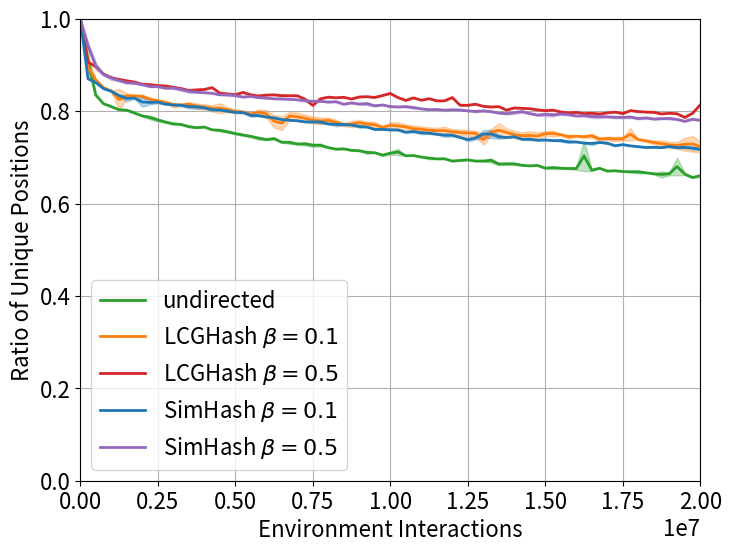

This chart was generated by the following Python code:
undirected_00 = [
    (0, 1),
    (250005, 0.9251814963700726),
    (500007, 0.8345533235734114),
    (750004, 0.816777801333616),
    (1000034, 0.8108267007959045),
    (1250027, 0.8038185069181937),
    (1500020, 0.803238490677739),
    (1750016, 0.7950327205235284),
    (2000004, 0.7880738275437221),
    (2250024, 0.7822734181265498),
    (2500019, 0.7773435468709374),
    (2750036, 0.7745153329573589),
    (3000027, 0.770311731222324),
    (3250043, 0.7696707410725714),
    (3500001, 0.7648644972355356),
    (3750024, 0.7637057390720053),
    (4000005, 0.7664342490029242),
    (4250007, 0.7591979264165887),
    (4500017, 0.7558457661693532),
    (4750022, 0.7529169416611667),
    (5000025, 0.7494670063959232),
    (5250009, 0.7462477598566308),
    (5500034, 0.7436696330366963),
    (5750003, 0.7379835099552344),
    (6000019, 0.7399886407269934),
    (6250002, 0.7383022045499094),
    (6500029, 0.7320649369868054),
    (6750004, 0.7291049104910491),
    (7000002, 0.7303458427667421),
    (7250000, 0.7326058608468867),
    (7500004, 0.7294643285707428),
    (7750036, 0.7232434248416203),
    (8000029, 0.7214562007736217),
    (8250013, 0.718521985407066),
    (8500027, 0.7174078251617909),
    (8750024, 0.7159285911430937),
    (9000006, 0.7130633405605203),
    (9250016, 0.713707451701932),
    (9500009, 0.7104038913089566),
    (9750011, 0.7027623779009768),
    (10000028, 0.7120595799485635),
    (10250005, 0.7185301047696389),
    (10500052, 0.7036997044555624),
    (10750023, 0.7048497625724585),
    (11000012, 0.700354815611887),
    (11250020, 0.700725576781543),
    (11500003, 0.6963793537960581),
    (11750004, 0.6961972152111392),
    (12000029, 0.6927827217278272),
    (12250016, 0.6925920147847688),
    (12500021, 0.6933341333173336),
    (12750015, 0.691732601582438),
    (13000003, 0.6933452805734676),
    (13250020, 0.6980725310678874),
    (13500038, 0.6829308289803134),
    (13750040, 0.6837265301877585),
    (14000027, 0.6830755199270362),
    (14250026, 0.683430733722935),
    (14500039, 0.6816125561470804),
    (14750003, 0.6817341697204398),
    (15000005, 0.6753265973872209),
    (15250004, 0.6745346981387925),
    (15500038, 0.6748082260812529),
    (15750038, 0.674392),
    (16000018, 0.6785142811424913),
    (16250009, 0.7357024852894705),
    (16500041, 0.6740657195878927),
    (16750020, 0.6769928674008616),
    (17000036, 0.671321035453731),
    (17250026, 0.671546861874475),
    (17500001, 0.6697749774977497),
    (17750028, 0.6708435488967192),
    (18000030, 0.6720426236590107),
    (18250020, 0.6672186887475499),
    (18500002, 0.6655799217543663),
    (18750036, 0.6561027700232769),
    (19000043, 0.667529309179343),
    (19250004, 0.6988650229435792),
    (19500004, 0.666052),
    (19750026, 0.6558582844709665),
    (20000029, 0.6570201157586109),
]
undirected_01 = [
    (0, 1),
    (250024, 0.8907864844974882),
    (500018, 0.835276046625119),
    (750021, 0.8150822190133719),
    (1000045, 0.8088903465267334),
    (1250023, 0.8023026026290313),
    (1500011, 0.8007904379410211),
    (1750034, 0.796694704087224),
    (2000027, 0.7911781529882836),
    (2250013, 0.7901602489739425),
    (2500034, 0.7845580971198419),
    (2750000, 0.7781778321851772),
    (3000001, 0.7748009007963969),
    (3250002, 0.77250490998036),
    (3500001, 0.7681910727642911),
    (3750035, 0.7646040138541158),
    (4000030, 0.7647152943058861),
    (4250029, 0.7600070400281601),
    (4500012, 0.7612477648480097),
    (4750022, 0.7578536858525659),
    (5000005, 0.7535752431165319),
    (5250008, 0.7503509957880505),
    (5500016, 0.7470760935650059),
    (5750024, 0.7447881667786631),
    (6000028, 0.736828210748628),
    (6250009, 0.7429444637792473),
    (6500011, 0.7331421348629211),
    (6750000, 0.7358843789126721),
    (7000000, 0.72732),
    (7250025, 0.7257314268573143),
    (7500031, 0.722706655040279),
    (7750026, 0.7292545850917018),
    (8000027, 0.7205371178515286),
    (8250031, 0.7168565302955153),
    (8500024, 0.719408143428016),
    (8750001, 0.7142737131816127),
    (9000004, 0.7154594144870261),
    (9250000, 0.7075513208211331),
    (9500042, 0.7094168179745802),
    (9750014, 0.7066711471684829),
    (10000001, 0.7057847008044418),
    (10250001, 0.704832),
    (10500019, 0.7032173683494788),
    (10750011, 0.7028504912157189),
    (11000043, 0.7009782747808281),
    (11250030, 0.6958441838975626),
    (11500012, 0.696794169180181),
    (11750001, 0.6976346959266208),
    (12000007, 0.6910274153420318),
    (12250001, 0.6938326519836476),
    (12500014, 0.6955518313047722),
    (12750004, 0.6921076843073722),
    (13000018, 0.6906293247578136),
    (13250016, 0.688813510508084),
    (13500009, 0.687899261179313),
    (13750006, 0.688312259747117),
    (14000042, 0.6885968420547441),
    (14250013, 0.6822471406683175),
    (14500015, 0.681266549867601),
    (14750005, 0.6831633265330613),
    (15000001, 0.6777908446535145),
    (15250041, 0.6808870580707087),
    (15500005, 0.6782056616152726),
    (15750001, 0.6771948351173619),
    (16000011, 0.6729090836366546),
    (16250005, 0.670144083458003),
    (16500031, 0.6703182868981626),
    (16750020, 0.6756537287640656),
    (17000033, 0.669245199249639),
    (17250020, 0.6703868601167261),
    (17500021, 0.6686333254666982),
    (17750008, 0.6667786724909696),
    (18000008, 0.665112),
    (18250000, 0.665817306153797),
    (18500002, 0.6631306949544403),
    (18750010, 0.6698665642699434),
    (19000041, 0.6610300322759978),
    (19250030, 0.6612250939041318),
    (19500009, 0.6615555706679361),
    (19750024, 0.6566046037237766),
    (20000009, 0.6634518071084266),
]
lcghash_low_beta_00 = [
    (0, 1),
    (250012, 0.9238356558885173),
    (500055, 0.8700103582183865),
    (750011, 0.8528300980972651),
    (1000019, 0.8437609996480112),
    (1250058, 0.7921844192306),
    (1500053, 0.8262285245704915),
    (1750023, 0.8350202024242909),
    (2000016, 0.835807402607273),
    (2250014, 0.8283426267410139),
    (2500018, 0.8241228140349754),
    (2750017, 0.8206872827491309),
    (3000003, 0.8057411215028042),
    (3250051, 0.8106323585871512),
    (3500071, 0.8209023278137749),
    (3750020, 0.8189990758114656),
    (4000005, 0.8170090205412325),
    (4250051, 0.8153499756044887),
    (4500024, 0.8215727298548243),
    (4750025, 0.8109247563009748),
    (5000022, 0.805013660163922),
    (5250020, 0.8030224241793934),
    (5500018, 0.7968103744829959),
    (5750047, 0.8064584508197049),
    (6000031, 0.8056195596518178),
    (6250000, 0.7590421212230316),
    (6500022, 0.7528417499260065),
    (6750019, 0.8015616187394249),
    (7000001, 0.8004296309334272),
    (7250049, 0.7956432364985923),
    (7500028, 0.7914424811684182),
    (7750028, 0.78936),
    (8000020, 0.7880092162949215),
    (8250025, 0.7840443191136177),
    (8500002, 0.7738151909975718),
    (8750038, 0.7818034203074757),
    (9000051, 0.7821513281309372),
    (9250055, 0.7790995344074495),
    (9500013, 0.7792829195304811),
    (9750005, 0.7667445358251465),
    (10000022, 0.7787150473767783),
    (10250038, 0.778910149750416),
    (10500036, 0.7727501820014561),
    (10750046, 0.7718091276348946),
    (11000022, 0.7693178545140333),
    (11250002, 0.7671933754700376),
    (11500008, 0.7665016039615049),
    (11750014, 0.7693935345551707),
    (12000041, 0.7636775228275346),
    (12250034, 0.7624453484697572),
    (12500024, 0.7616304652186088),
    (12750051, 0.7595099729229243),
    (13000036, 0.7225473528411704),
    (13250014, 0.7642472537583307),
    (13500047, 0.7805929617290518),
    (13750044, 0.7663211958543502),
    (14000051, 0.7601347162279456),
    (14250065, 0.7567576215731919),
    (14500052, 0.7601035253833199),
    (14750000, 0.7568774305055451),
    (15000007, 0.7577147839860484),
    (15250008, 0.7473010107959568),
    (15500023, 0.7510909345439274),
    (15750010, 0.7509710504946258),
    (16000030, 0.7474322054235661),
    (16250011, 0.7484648833311331),
    (16500058, 0.7475914528068723),
    (16750026, 0.7447913332906612),
    (17000002, 0.7455675744871507),
    (17250031, 0.744809602086158),
    (17500036, 0.7440011199776004),
    (17750035, 0.741378965515862),
    (18000021, 0.7388653764610819),
    (18250000, 0.7396221282587737),
    (18500045, 0.7369913415585194),
    (18750013, 0.7396146706778468),
    (19000023, 0.7354625814967402),
    (19250027, 0.7349322410841427),
    (19500001, 0.7461696016385704),
    (19750013, 0.7503919811849031),
    (20000008, 0.7384067681353627),
]
lcghash_low_beta_02 = [
    (0, 1),
    (250035, 0.8920551122842802),
    (500017, 0.8668544135177733),
    (750043, 0.8498636141841248),
    (1000003, 0.8435829732757241),
    (1250028, 0.8392240775922408),
    (1500070, 0.8366394445733116),
    (1750009, 0.8321070341163244),
    (2000032, 0.83274338760834),
    (2250025, 0.824139075894125),
    (2500049, 0.8233369596518734),
    (2750036, 0.8185505646293607),
    (3000021, 0.8156849410964658),
    (3250023, 0.8149414804681563),
    (3500035, 0.8123410076316336),
    (3750031, 0.8082169314709036),
    (4000089, 0.8072927080917227),
    (4250005, 0.8034859712863522),
    (4500046, 0.8000727880627577),
    (4750006, 0.8002840454472716),
    (5000037, 0.7957373285712571),
    (5250010, 0.7956339284642742),
    (5500012, 0.7914296685626515),
    (5750041, 0.7930680041115231),
    (6000011, 0.7875345041404969),
    (6250038, 0.7868710179300635),
    (6500008, 0.7849541945033404),
    (6750013, 0.7835043299134017),
    (7000051, 0.7811492653116726),
    (7250017, 0.7791459638510837),
    (7500032, 0.7782653040817551),
    (7750001, 0.7713276446279339),
    (8000035, 0.7765823847956678),
    (8250091, 0.7700954986083117),
    (8500003, 0.7665138128621275),
    (8750030, 0.7673291284541269),
    (9000006, 0.7751544148238231),
    (9250032, 0.7711518002127778),
    (9500019, 0.7692360002720141),
    (9750020, 0.7650809396762412),
    (10000023, 0.7657228113262641),
    (10250021, 0.7643621148969192),
    (10500034, 0.760440457096231),
    (10750006, 0.7583369337365785),
    (11000034, 0.7549834418545123),
    (11250020, 0.7520501148064291),
    (11500040, 0.7529077673786098),
    (11750047, 0.7501189966680933),
    (12000006, 0.7518313003332546),
    (12250004, 0.7465739725917807),
    (12500013, 0.7508089708770485),
    (12750034, 0.75120889845253),
    (13000064, 0.7465664120305563),
    (13250033, 0.7490648840456217),
    (13500000, 0.750971128188921),
    (13750024, 0.7469282948836912),
    (14000019, 0.7435428708574171),
    (14250039, 0.7417406607471402),
    (14500041, 0.7395700834393325),
    (14750008, 0.736505218688867),
    (15000015, 0.7466790929853964),
    (15250020, 0.7608407831843363),
    (15500004, 0.7490839413722479),
    (15750015, 0.7426073252776878),
    (16000042, 0.7451275262271675),
    (16250034, 0.7427037665205286),
    (16500051, 0.7513769063703668),
    (16750005, 0.734435136065036),
    (17000032, 0.73683642166646),
    (17250021, 0.7331322578193441),
    (17500030, 0.7351655340407746),
    (17750007, 0.7686787184420967),
    (18000006, 0.7383349533398134),
    (18250005, 0.7325509302037209),
    (18500010, 0.7307053858922822),
    (18750014, 0.7270843666501337),
    (19000042, 0.7260426832194794),
    (19250009, 0.7253517464305288),
    (19500027, 0.725843739250774),
    (19750015, 0.7279829431812727),
    (20000007, 0.7200910429133732),
]
lcghash_low_beta_03 = [
    (0, 1),
    (250047, 0.8695445256291817),
    (500022, 0.8658705870587059),
    (750038, 0.8496976193523614),
    (1000018, 0.8429114329146332),
    (1250018, 0.843772),
    (1500012, 0.8370560893461443),
    (1750005, 0.8318472917241683),
    (2000016, 0.8277475791065193),
    (2250011, 0.8262365247304946),
    (2500011, 0.819572),
    (2750012, 0.8186367254530982),
    (3000029, 0.818592335721171),
    (3250024, 0.8142482849656993),
    (3500008, 0.8123679915514593),
    (3750002, 0.8045793099034377),
    (4000001, 0.8038032152128608),
    (4250013, 0.7994096283378398),
    (4500043, 0.7974403071631404),
    (4750003, 0.798231717074732),
    (5000033, 0.7970403551573811),
    (5250001, 0.7956218395954682),
    (5500020, 0.7933157080061916),
    (5750013, 0.7934062153740304),
    (6000019, 0.7898810428549715),
    (6250076, 0.7886041982428006),
    (6500035, 0.7839405662528655),
    (6750050, 0.7830930144191348),
    (7000058, 0.7813189977920707),
    (7250045, 0.7792565213391096),
    (7500006, 0.7730045887158397),
    (7750006, 0.775716),
    (8000046, 0.775479923212286),
    (8250023, 0.772503070282466),
    (8500003, 0.7724337947035763),
    (8750009, 0.766397606457445),
    (9000058, 0.768149442709229),
    (9250001, 0.7657545920469867),
    (9500044, 0.7628327927596453),
    (9750043, 0.7634870539482158),
    (10000035, 0.7631684213894845),
    (10250021, 0.7608586080820526),
    (10500026, 0.7645167096658066),
    (10750026, 0.755984),
    (11000012, 0.7579264438808573),
    (11250004, 0.7566122115907709),
    (11500033, 0.7534086046018662),
    (11750004, 0.7543595057026615),
    (12000053, 0.7492611448156161),
    (12250018, 0.7521332986618127),
    (12500050, 0.7459485185896205),
    (12750029, 0.7448305657675245),
    (13000041, 0.7456482088859735),
    (13250028, 0.7490829523135203),
    (13500030, 0.7445220438236494),
    (13750021, 0.7483589409218732),
    (14000006, 0.7431405884353062),
    (14250038, 0.7416650668714404),
    (14500074, 0.7425090786926682),
    (14750007, 0.7448036073667743),
    (15000046, 0.7498750194969585),
    (15250002, 0.7463633599513514),
    (15500007, 0.7470010599788004),
    (15750009, 0.7404420764633883),
    (16000003, 0.7449578789890957),
    (16250010, 0.7429111984864424),
    (16500015, 0.7410731785364293),
    (16750054, 0.7390007158883214),
    (17000028, 0.7397049293126485),
    (17250012, 0.7413474462365591),
    (17500005, 0.7417287684055154),
    (17750014, 0.7398933638389018),
    (18000010, 0.7385838173410775),
    (18250007, 0.7352208226498718),
    (18500010, 0.7291232505209937),
    (18750022, 0.7220253427835464),
    (19000051, 0.7196525203076443),
    (19250018, 0.7168626258666144),
    (19500028, 0.712567497300108),
    (19750003, 0.7087708770877088),
    (20000021, 0.7099928805126031),
]
lcghash_mid_beta_00 = [
    (0, 1),
    (250039, 0.9060986486108167),
    (500003, 0.8961610471907955),
    (750066, 0.8803901416842955),
    (1000046, 0.8724017921433714),
    (1250004, 0.8685779210907433),
    (1500034, 0.8656761188657361),
    (1750027, 0.8629201617645295),
    (2000033, 0.8583234002383943),
    (2250022, 0.8572937209237207),
    (2500005, 0.855430169251509),
    (2750093, 0.8544792233133937),
    (3000025, 0.8517076644847399),
    (3250009, 0.8489383320532514),
    (3500041, 0.8446878799513662),
    (3750067, 0.8460240135025957),
    (4000013, 0.8468309154777431),
    (4250004, 0.8508946322067594),
    (4500060, 0.8392080174041014),
    (4750005, 0.8373242113264918),
    (5000030, 0.8355924407559244),
    (5250081, 0.8404765427852718),
    (5500013, 0.8353072035593682),
    (5750031, 0.8327960386852147),
    (6000052, 0.8346538890733178),
    (6250046, 0.8352120450890821),
    (6500091, 0.8335579595672779),
    (6750016, 0.8333900170051015),
    (7000032, 0.8331546781006015),
    (7250069, 0.8258417754172382),
    (7500006, 0.8122366836442784),
    (7750028, 0.8267352472982378),
    (8000037, 0.8302261118599731),
    (8250004, 0.8288254049534538),
    (8500018, 0.8299575223787468),
    (8750042, 0.826272677822929),
    (9000052, 0.8306027758889645),
    (9250012, 0.8311809889582333),
    (9500009, 0.8296419557034684),
    (9750009, 0.833696),
    (10000116, 0.8382092464425226),
    (10250007, 0.829249552805023),
    (10500016, 0.8231623661548184),
    (10750030, 0.8286935931587831),
    (11000027, 0.8235418825025901),
    (11250015, 0.8269716946413428),
    (11500065, 0.8222475504899021),
    (11750031, 0.8222198218957778),
    (12000003, 0.8294328964844062),
    (12250022, 0.8128142261188149),
    (12500057, 0.8125862379266903),
    (12750030, 0.8150760282110467),
    (13000040, 0.8104075836966521),
    (13250013, 0.8089073619950955),
    (13500067, 0.8097530933318403),
    (13750024, 0.8022939945670655),
    (14000015, 0.8069250493017749),
    (14250020, 0.8060558788824224),
    (14500050, 0.8053513578370596),
    (14750017, 0.8027059571863486),
    (15000016, 0.8009752039008156),
    (15250043, 0.80220936138897),
    (15500026, 0.7981062712264434),
    (15750043, 0.7963298495702292),
    (16000016, 0.7971300900497253),
    (16250055, 0.7946880286675279),
    (16500022, 0.7954169950433457),
    (16750058, 0.7937576988913596),
    (17000006, 0.7962336165922512),
    (17250029, 0.797810601424669),
    (17500037, 0.7946185722056894),
    (17750040, 0.8010503873953513),
    (18000039, 0.7990071960287841),
    (18250018, 0.7979150248620884),
    (18500018, 0.797468),
    (18750023, 0.7938641227175457),
    (19000027, 0.7954512727796356),
    (19250011, 0.7942708333333334),
    (19500010, 0.7863271453085813),
    (19750028, 0.7954067307153885),
    (20000085, 0.8134225396609573),
]
simhash_low_beta_00 = [
    (0, 1),
    (250049, 0.8696855416338398),
    (500002, 0.8627862038063155),
    (750020, 0.848714892527738),
    (1000024, 0.8437824994800083),
    (1250023, 0.830563322253289),
    (1500043, 0.8209663226941845),
    (1750038, 0.8272165443308866),
    (2000008, 0.8093811257350882),
    (2250020, 0.8145809001167944),
    (2500011, 0.8166173982263362),
    (2750011, 0.814272),
    (3000012, 0.813000747997008),
    (3250024, 0.815240868438315),
    (3500040, 0.8135039357481121),
    (3750005, 0.813549896985578),
    (4000044, 0.8091657701398581),
    (4250046, 0.8043255653954768),
    (4500013, 0.8040941404265363),
    (4750025, 0.8001815912836184),
    (5000016, 0.7963126672560212),
    (5250020, 0.7963912577398762),
    (5500004, 0.7933507744495648),
    (5750003, 0.7920551682206729),
    (6000033, 0.7879254489461265),
    (6250000, 0.7861637736181176),
    (6500015, 0.7812331260124392),
    (6750034, 0.7801487086981389),
    (7000002, 0.77906372015618),
    (7250033, 0.7757278097515908),
    (7500035, 0.7781177750577996),
    (7750039, 0.7794795283275467),
    (8000033, 0.7731185548453163),
    (8250021, 0.7753692177224507),
    (8500018, 0.7732292787513451),
    (8750048, 0.7710314762228533),
    (9000010, 0.7700050407661965),
    (9250007, 0.7650891810701729),
    (9500009, 0.7591379268965849),
    (9750004, 0.7597711954239085),
    (10000009, 0.7605767884642307),
    (10250060, 0.7577534183026663),
    (10500044, 0.754144265232975),
    (10750016, 0.7536324068295649),
    (11000033, 0.7501449901406705),
    (11250031, 0.7507380059040473),
    (11500031, 0.74912),
    (11750025, 0.7442858628607086),
    (12000020, 0.74487489749795),
    (12250000, 0.7427434194735579),
    (12500015, 0.7345119292842429),
    (12750051, 0.7386536338767218),
    (13000008, 0.7589025312353724),
    (13250013, 0.759304813903722),
    (13500024, 0.7489990440420622),
    (13750044, 0.7434725221982241),
    (14000035, 0.74481481333328),
    (14250007, 0.7406869569391772),
    (14500017, 0.741794328226871),
    (14750028, 0.737563547203923),
    (15000002, 0.7369846464032259),
    (15250044, 0.7358403788163589),
    (15500001, 0.7391071264257453),
    (15750022, 0.7358781862323565),
    (16000038, 0.7333010687316012),
    (16250020, 0.7305165971949981),
    (16500002, 0.7265603123424886),
    (16750003, 0.7316170735317059),
    (17000000, 0.7284287411448938),
    (17250041, 0.724969105066769),
    (17500001, 0.7278324531925108),
    (17750002, 0.7245371018515926),
    (18000006, 0.7240084158653461),
    (18250019, 0.7211345010059477),
    (18500022, 0.7224833302000376),
    (18750047, 0.7215238476152385),
    (19000027, 0.7228578286262901),
    (19250007, 0.7223897911832947),
    (19500046, 0.7195997424401793),
    (19750010, 0.7171792738154295),
    (20000005, 0.7159983199663993),
]
simhash_low_beta_01 = [
    (0, 1),
    (250014, 0.8701712704088571),
    (500014, 0.86122),
    (750002, 0.8482887178584572),
    (1000008, 0.8423917825972177),
    (1250000, 0.8362147588722839),
    (1500040, 0.8343345064789633),
    (1750025, 0.8290137408244495),
    (2000006, 0.8300670850984675),
    (2250003, 0.8230338764065169),
    (2500016, 0.8222292440793079),
    (2750046, 0.8157541095068592),
    (3000065, 0.813598166539343),
    (3250032, 0.8104189753047403),
    (3500017, 0.8059203552213133),
    (3750039, 0.8051011510987033),
    (4000046, 0.8052494530153156),
    (4250030, 0.8014592933947773),
    (4500033, 0.8008023903713155),
    (4750027, 0.7993831851964447),
    (5000068, 0.7982730832143529),
    (5250023, 0.797227500950171),
    (5500036, 0.7879910244667278),
    (5750007, 0.7886554840361482),
    (6000000, 0.7866380258647242),
    (6250015, 0.7847769133851968),
    (6500021, 0.782281225250594),
    (6750036, 0.7803651780893146),
    (7000037, 0.7791048835804657),
    (7250002, 0.7778969055667794),
    (7500029, 0.7752322749143092),
    (7750028, 0.7735990943963776),
    (8000015, 0.7713841119738226),
    (8250039, 0.7673183374396058),
    (8500020, 0.7689704417535733),
    (8750019, 0.7689590758363033),
    (9000002, 0.763783937307737),
    (9250034, 0.7659419594291931),
    (9500058, 0.7617508719162961),
    (9750018, 0.7613018082893263),
    (10000023, 0.7582768344633107),
    (10250026, 0.7607268712775447),
    (10500010, 0.7540882616487455),
    (10750012, 0.7582139342885257),
    (11000003, 0.7560912192838942),
    (11250005, 0.7538539691682467),
    (11500040, 0.7506709060731498),
    (11750006, 0.7515302081083027),
    (12000022, 0.7508559452195059),
    (12250047, 0.7435576442355765),
    (12500022, 0.7421302130213021),
    (12750019, 0.7450449405392865),
    (13000008, 0.7417806383480873),
    (13250050, 0.7421233232816887),
    (13500019, 0.739887746080514),
    (13750022, 0.7421830938028744),
    (14000018, 0.7442999087985408),
    (14250046, 0.7374574047706657),
    (14500047, 0.7371370514517942),
    (14750036, 0.7363043973934853),
    (15000011, 0.737969796979698),
    (15250047, 0.7365499368090995),
    (15500026, 0.7336096232083495),
    (15750019, 0.7309564667810698),
    (16000017, 0.7332138657109257),
    (16250018, 0.730941076235695),
    (16500045, 0.7332488091286141),
    (16750014, 0.7327028551540391),
    (17000041, 0.7328408531878557),
    (17250044, 0.7251432982804207),
    (17500043, 0.7269909079636319),
    (17750007, 0.7249083868077003),
    (18000014, 0.7222477770622423),
    (18250005, 0.7214659727750199),
    (18500011, 0.7211506923833828),
    (18750035, 0.7204988321121172),
    (19000041, 0.7238866267209587),
    (19250021, 0.7197415793263461),
    (19500006, 0.7234554073244395),
    (19750055, 0.7231062711708505),
    (20000030, 0.7182678267826783),
]
simhash_mid_beta_01 = [
    (0, 1),
    (250005, 0.9329533409331814),
    (500017, 0.8903812616994384),
    (750040, 0.8768513296776697),
    (1000001, 0.8670032525073912),
    (1250052, 0.8660913173712562),
    (1500075, 0.8606488203085316),
    (1750023, 0.8610951077824187),
    (2000002, 0.8570679937114718),
    (2250026, 0.8520262054842735),
    (2500000, 0.8523446438429597),
    (2750032, 0.8499912011262558),
    (3000026, 0.8519924478187476),
    (3250003, 0.844029650727867),
    (3500007, 0.839554567126926),
    (3750026, 0.8431519204540455),
    (4000040, 0.8395489852568256),
    (4250038, 0.838782710261682),
    (4500045, 0.8349606211026092),
    (4750039, 0.8327279854716513),
    (5000025, 0.8323386109622138),
    (5250043, 0.8297602572614772),
    (5500010, 0.832297863317958),
    (5750057, 0.8298359908337233),
    (6000004, 0.8276954714399453),
    (6250057, 0.8264687886168133),
    (6500040, 0.8246760779733022),
    (6750028, 0.8253476166856009),
    (7000036, 0.8238256375795975),
    (7250004, 0.8205250272034821),
    (7500020, 0.8206874760015359),
    (7750079, 0.8206663227478315),
    (8000049, 0.8194103292395087),
    (8250098, 0.8193834008534328),
    (8500036, 0.8149981195336443),
    (8750023, 0.816518458959866),
    (9000006, 0.8135953244820647),
    (9250010, 0.8127389961760612),
    (9500029, 0.8100184385986665),
    (9750045, 0.8127359848969666),
    (10000025, 0.8083486678934315),
    (10250012, 0.8080700196410213),
    (10500057, 0.8079785638585054),
    (10750002, 0.8048890755966313),
    (11000034, 0.804457029500224),
    (11250037, 0.8047183433798795),
    (11500038, 0.8036407854368582),
    (11750026, 0.8035065683152791),
    (12000084, 0.8024818242167817),
    (12250017, 0.8027791448108093),
    (12500013, 0.8001608025728412),
    (12750006, 0.797214322001016),
    (13000003, 0.7990575886910642),
    (13250018, 0.800319980801152),
    (13500057, 0.7952759369538352),
    (13750010, 0.7966697739174965),
    (14000012, 0.799593603251174),
    (14250000, 0.8012264588700257),
    (14500034, 0.7959957445787373),
    (14750010, 0.7925360834640125),
    (15000014, 0.7970552471160461),
    (15250000, 0.7954165433264263),
    (15500019, 0.7944476219807295),
    (15750062, 0.7949432697576017),
    (16000007, 0.7903338734521594),
    (16250007, 0.79122),
    (16500012, 0.7915241695166096),
    (16750019, 0.7912778442203618),
    (17000103, 0.7888549447385679),
    (17250015, 0.789405870866545),
    (17500001, 0.7844159272919283),
    (17750056, 0.7897902461458479),
    (18000006, 0.785873174634927),
    (18250045, 0.7871532041001603),
    (18500020, 0.7844864486448645),
    (18750014, 0.7848548365160763),
    (19000041, 0.7866310438472645),
    (19250090, 0.7812468756123799),
    (19500042, 0.7797457111765459),
    (19750118, 0.7838577072569939),
    (20000034, 0.7791778037420574),
]
simhash_mid_beta_02 = [
    (0, 1),
    (250019, 0.9495998304128886),
    (500014, 0.9057941158823176),
    (750007, 0.8811966735068582),
    (1000029, 0.8766988505011559),
    (1250091, 0.8654333725236142),
    (1500006, 0.8619330572394615),
    (1750079, 0.8596489824971109),
    (2000024, 0.8572125867690892),
    (2250025, 0.8543165827336691),
    (2500079, 0.8533396786294161),
    (2750030, 0.8491024240751187),
    (3000027, 0.8478861746340957),
    (3250005, 0.849762779124563),
    (3500080, 0.8457982605218435),
    (3750014, 0.8393535893475877),
    (4000011, 0.8398700784409413),
    (4250086, 0.8386683994801559),
    (4500004, 0.8355740682944006),
    (4750070, 0.838110738764966),
    (5000016, 0.8349403471149769),
    (5250001, 0.8311618697121828),
    (5500077, 0.8313152801548329),
    (5750065, 0.8285997727890939),
    (6000012, 0.8286356707622016),
    (6250069, 0.8266995125111475),
    (6500063, 0.828435882461179),
    (6750016, 0.8262033262253303),
    (7000093, 0.825081874782567),
    (7250018, 0.8246033810143043),
    (7500003, 0.8218173090385423),
    (7750027, 0.8218211051739033),
    (8000023, 0.8197051152818445),
    (8250069, 0.8214168592978892),
    (8500021, 0.8147204263218538),
    (8750023, 0.8190534475724194),
    (9000021, 0.817046536372291),
    (9250044, 0.8196925882818781),
    (9500004, 0.8129660745719315),
    (9750045, 0.8138985206426146),
    (10000065, 0.8116470682345412),
    (10250023, 0.810016082701894),
    (10500039, 0.811540061436068),
    (10750059, 0.8106471482281418),
    (11000013, 0.8055402194003697),
    (11250008, 0.801680033600672),
    (11500072, 0.8033223494785335),
    (11750003, 0.8005449504063121),
    (12000109, 0.8032634163114839),
    (12250002, 0.8020232659578299),
    (12500092, 0.8007237394537966),
    (12750026, 0.8016156265254027),
    (13000041, 0.8016199028058316),
    (13250053, 0.7975617170375822),
    (13500039, 0.7961845863368349),
    (13750051, 0.7923979648976849),
    (14000037, 0.793872456857584),
    (14250025, 0.7967422436276941),
    (14500048, 0.7935589925726834),
    (14750007, 0.7901095779707872),
    (15000026, 0.7890080353893104),
    (15250001, 0.7882068206820682),
    (15500011, 0.792636294548218),
    (15750022, 0.7905012179464104),
    (16000021, 0.7885431541726167),
    (16250129, 0.7888032370016153),
    (16500006, 0.7850782585031836),
    (16750045, 0.7846855890481085),
    (17000028, 0.7864774804686718),
    (17250040, 0.7840383661584244),
    (17500007, 0.7887161105265895),
    (17750002, 0.7845756915138303),
    (18000011, 0.7821838413817103),
    (18250004, 0.7834499365982247),
    (18500048, 0.781266497096511),
    (18750027, 0.7825177314894451),
    (19000024, 0.7817453809445714),
    (19250010, 0.782819837910923),
    (19500011, 0.776312894748421),
    (19750008, 0.7810213722564671),
    (20000002, 0.7811467475219406),
]

undirected = ("undirected", "tab:green", [undirected_00, undirected_01])
lcghash_low_beta = (
    "LCGHash $\\beta = 0.1$",
    "tab:orange",
    [lcghash_low_beta_00, lcghash_low_beta_02, lcghash_low_beta_03],
)
lcghash_mid_beta = ("LCGHash $\\beta = 0.5$", "tab:red", [lcghash_mid_beta_00])
simhash_low_beta = (
    "SimHash $\\beta = 0.1$",
    "tab:blue",
    [simhash_low_beta_00, simhash_low_beta_01],
)
simhash_mid_beta = (
    "SimHash $\\beta = 0.5$",
    "tab:purple",
    [simhash_mid_beta_01, simhash_mid_beta_02],
)

runs = [
    undirected,
    lcghash_low_beta,
    lcghash_mid_beta,
    simhash_low_beta,
    simhash_mid_beta,
]

import numpy as np
import matplotlib.pyplot as plt
import matplotlib

matplotlib.rcParams.update({'font.size': 16})
matplotlib.rcParams.update({'figure.figsize': (8, 6)})

for name, color, seeds in runs:
    points = [
        (
            np.mean([pos for pos, _ratio in xs]),  # pos
            np.mean([ratio for _pos, ratio in xs]),  # mean
            np.std([ratio for _pos, ratio in xs]),  # std
        )
        for xs in zip(*seeds)
    ]
    x = np.array([x for x, y, z in points])
    y = np.array([y for x, y, z in points])
    std = np.array([z for x, y, z in points])
    plt.plot(x, y, label=name, color=color, linewidth=2)
    plt.fill_between(x, y - std, y + std, color=color, alpha=0.3)

plt.xlim(0, 20_000_000)
plt.ylim(0, 1)
plt.grid()
plt.legend()
# plt.show()
# plt.title("Replay Buffer Uniqueness")
plt.xlabel("Environment Interactions")
plt.ylabel("Ratio of Unique Positions")
plt.savefig("replay_buffer_uniqueness.png", bbox_inches="tight", dpi=160)
